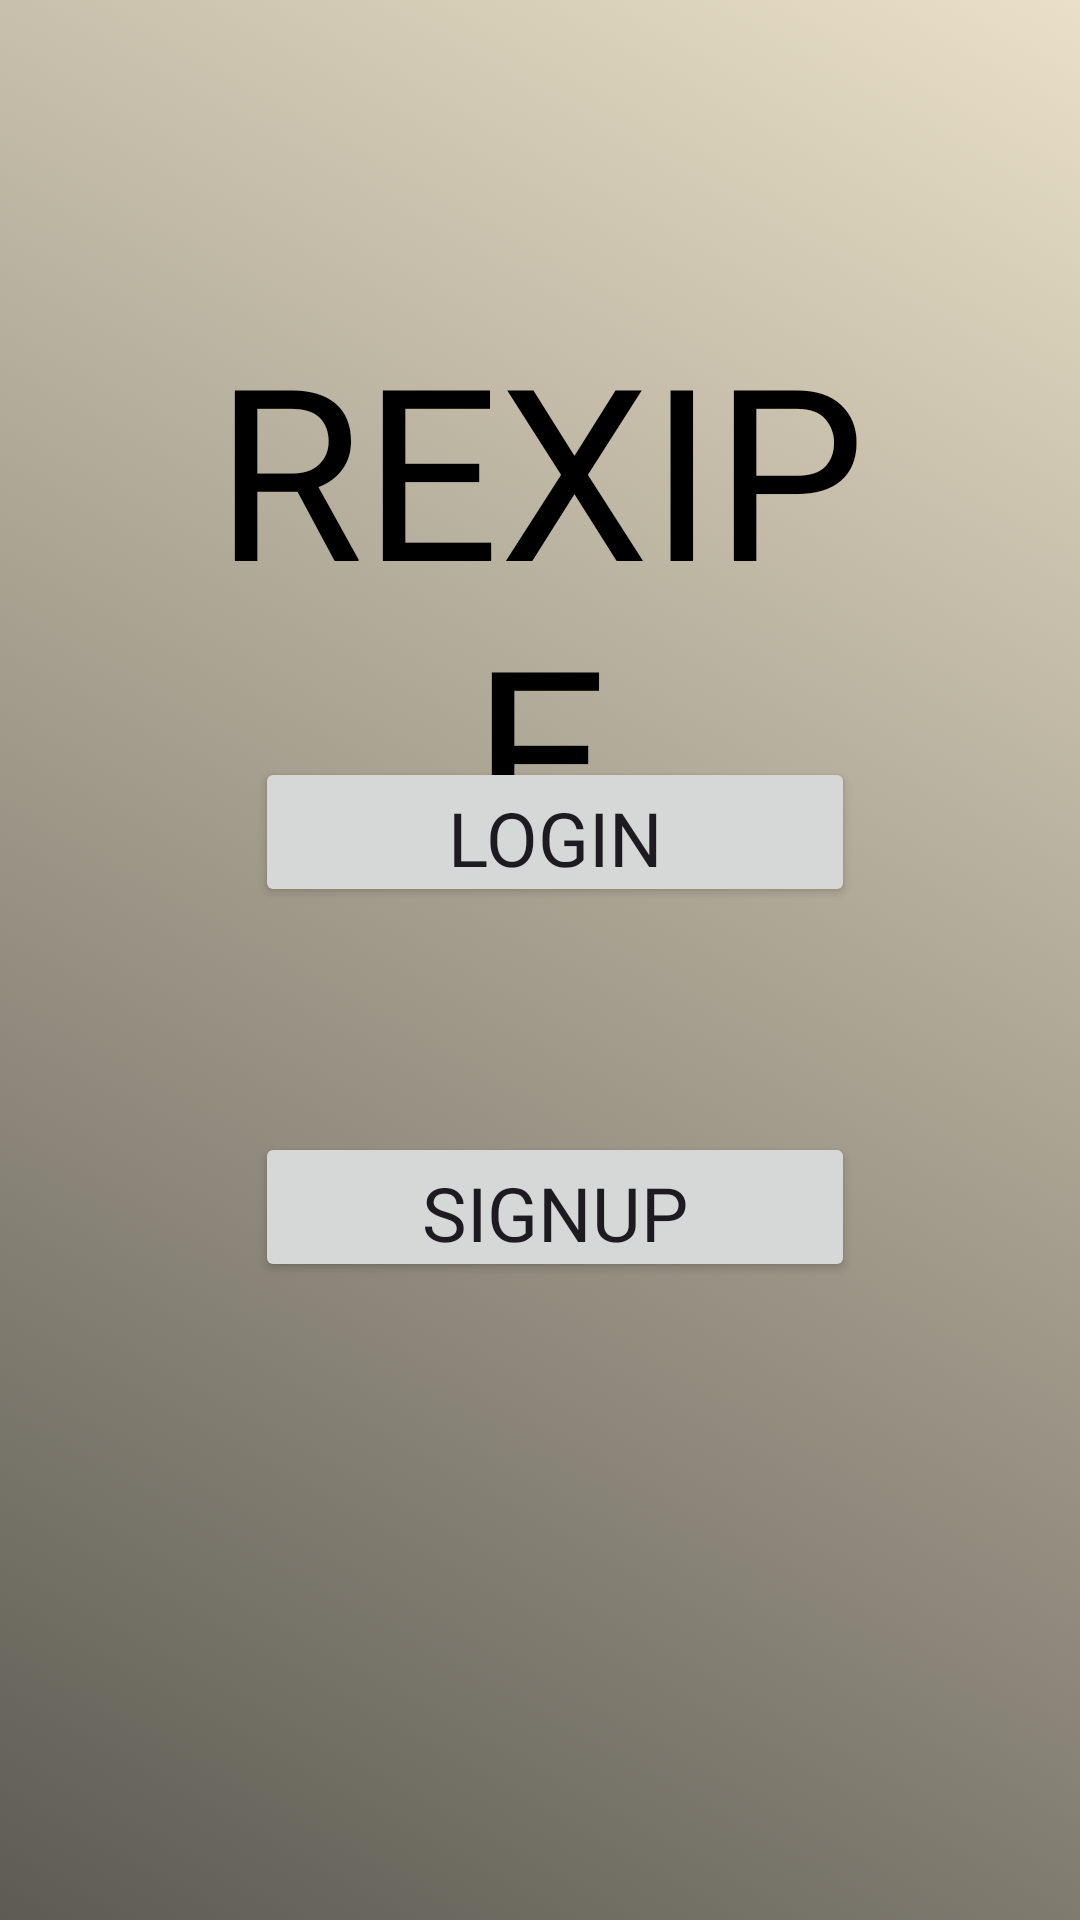

Write the Android layout XML for this screen, with the resource values it uses.
<!-- AndroidManifest.xml: application theme AppTheme.Light -->
<!-- res/layout/startpage.xml -->
<?xml version="1.0" encoding="utf-8"?>

<androidx.constraintlayout.widget.ConstraintLayout xmlns:android="http://schemas.android.com/apk/res/android"
    xmlns:app="http://schemas.android.com/apk/res-auto"
    xmlns:tools="http://schemas.android.com/tools"
    android:layout_width="match_parent"
    android:layout_height="match_parent"
    android:background="@drawable/gradient_list"
    android:id="@+id/constraint"
 >

    <RelativeLayout
        android:layout_width="match_parent"
        android:layout_height="match_parent"
        app:layout_constraintBottom_toBottomOf="parent"
        app:layout_constraintEnd_toEndOf="parent"
        app:layout_constraintStart_toStartOf="parent"
        app:layout_constraintTop_toTopOf="parent">

        <ImageView
            android:id="@+id/rectimage"
            android:layout_width="300dp"
            android:layout_height="475dp"
            android:layout_centerInParent="true"
            android:radius="10dp"
            android:src="@drawable/rectangle" />

        <TextView
            android:id="@+id/rexipe"
            android:layout_width="wrap_content"
            android:layout_height="wrap_content"
            android:layout_alignStart="@id/rectimage"
            android:layout_alignTop="@id/rectimage"
            android:layout_alignEnd="@id/rectimage"
            android:layout_alignBottom="@id/rectimage"
            android:layout_marginStart="20dp"
            android:layout_marginTop="20dp"
            android:layout_marginEnd="20dp"
            android:layout_marginBottom="20dp"

            android:fontFamily="@font/kalam_bold"
            android:text="REXIPE"
            android:textAlignment="center"
            android:textColor="#000000"
            android:textSize="80sp" />

        <Button
            android:id="@+id/Login"
            android:layout_width="200dp"
            android:layout_height="50dp"

            android:layout_marginTop="150dp"
            android:layout_marginStart="35dp"
            android:layout_alignStart="@id/rexipe"
            android:layout_alignTop="@id/rexipe"

            android:fontFamily="@font/kalam_bold"
            android:text="Login"
            android:textSize="25sp" />

        <Button
            android:id="@+id/SignUp"
            android:layout_width="200dp"
            android:layout_height="50dp"

            android:layout_marginTop="125dp"
            android:layout_alignStart="@id/Login"
            android:layout_alignTop="@id/Login"


            android:fontFamily="@font/kalam_bold"
            android:text="SignUp"
            android:textSize="25sp"/>


    </RelativeLayout>



</androidx.constraintlayout.widget.ConstraintLayout>
<!-- resources referenced by this layout -->
<resources>
  <!-- drawable gradient_list (drawable) -->
  <?xml version="1.0" encoding="utf-8"?>
  <animation-list xmlns:android="http://schemas.android.com/apk/res/android">
      <item android:drawable="@drawable/gradient"
          android:duration="5000"/>
  
      <item android:drawable="@drawable/gradient2"
          android:duration="5000"/>
  </animation-list>
  <!-- drawable rectangle (drawable) -->
  <?xml version="1.0" encoding="utf-8"?>
  
  <shape xmlns:android="http://schemas.android.com/apk/res/android">
  
  
          <corners android:radius="40dp"/>
          <padding android:left="0dp" android:top="0dp" android:right="0dp" android:bottom="0dp" />
  
  </shape>
  <style name="AppTheme.Light" parent="Base.Theme.MAD_Assg">
          
          <item name="colorPrimary">@color/my_light_primary</item>
          <item name="colorPrimaryDark">@color/my_light_primary_dark</item>
      </style>
  <!-- drawable gradient (drawable) -->
  <?xml version="1.0" encoding="utf-8"?>
  
  <selector xmlns:android="http://schemas.android.com/apk/res/android">
      <item>
          <shape>
              <gradient
                  android:type="linear"
                  android:angle="225"
                  android:startColor="#EAE0C8"
                  android:endColor="#5D5B53" />
          </shape>
      </item>
  </selector>
  <!-- drawable gradient2 (drawable) -->
  <?xml version="1.0" encoding="utf-8"?>
  <selector xmlns:android="http://schemas.android.com/apk/res/android">
      <item>
      <shape>
          <gradient
              android:type="linear"
              android:angle="225"
              android:endColor="#898684 "
              android:startColor="#b4c1c9" />
      </shape>
      </item>
  </selector>
  <style name="Base.Theme.MAD_Assg" parent="Theme.Material3.DayNight.NoActionBar">
          
      </style>
  <color name="my_light_primary">#ffffff</color>
  <color name="my_light_primary_dark">#8692f7</color>
</resources>
